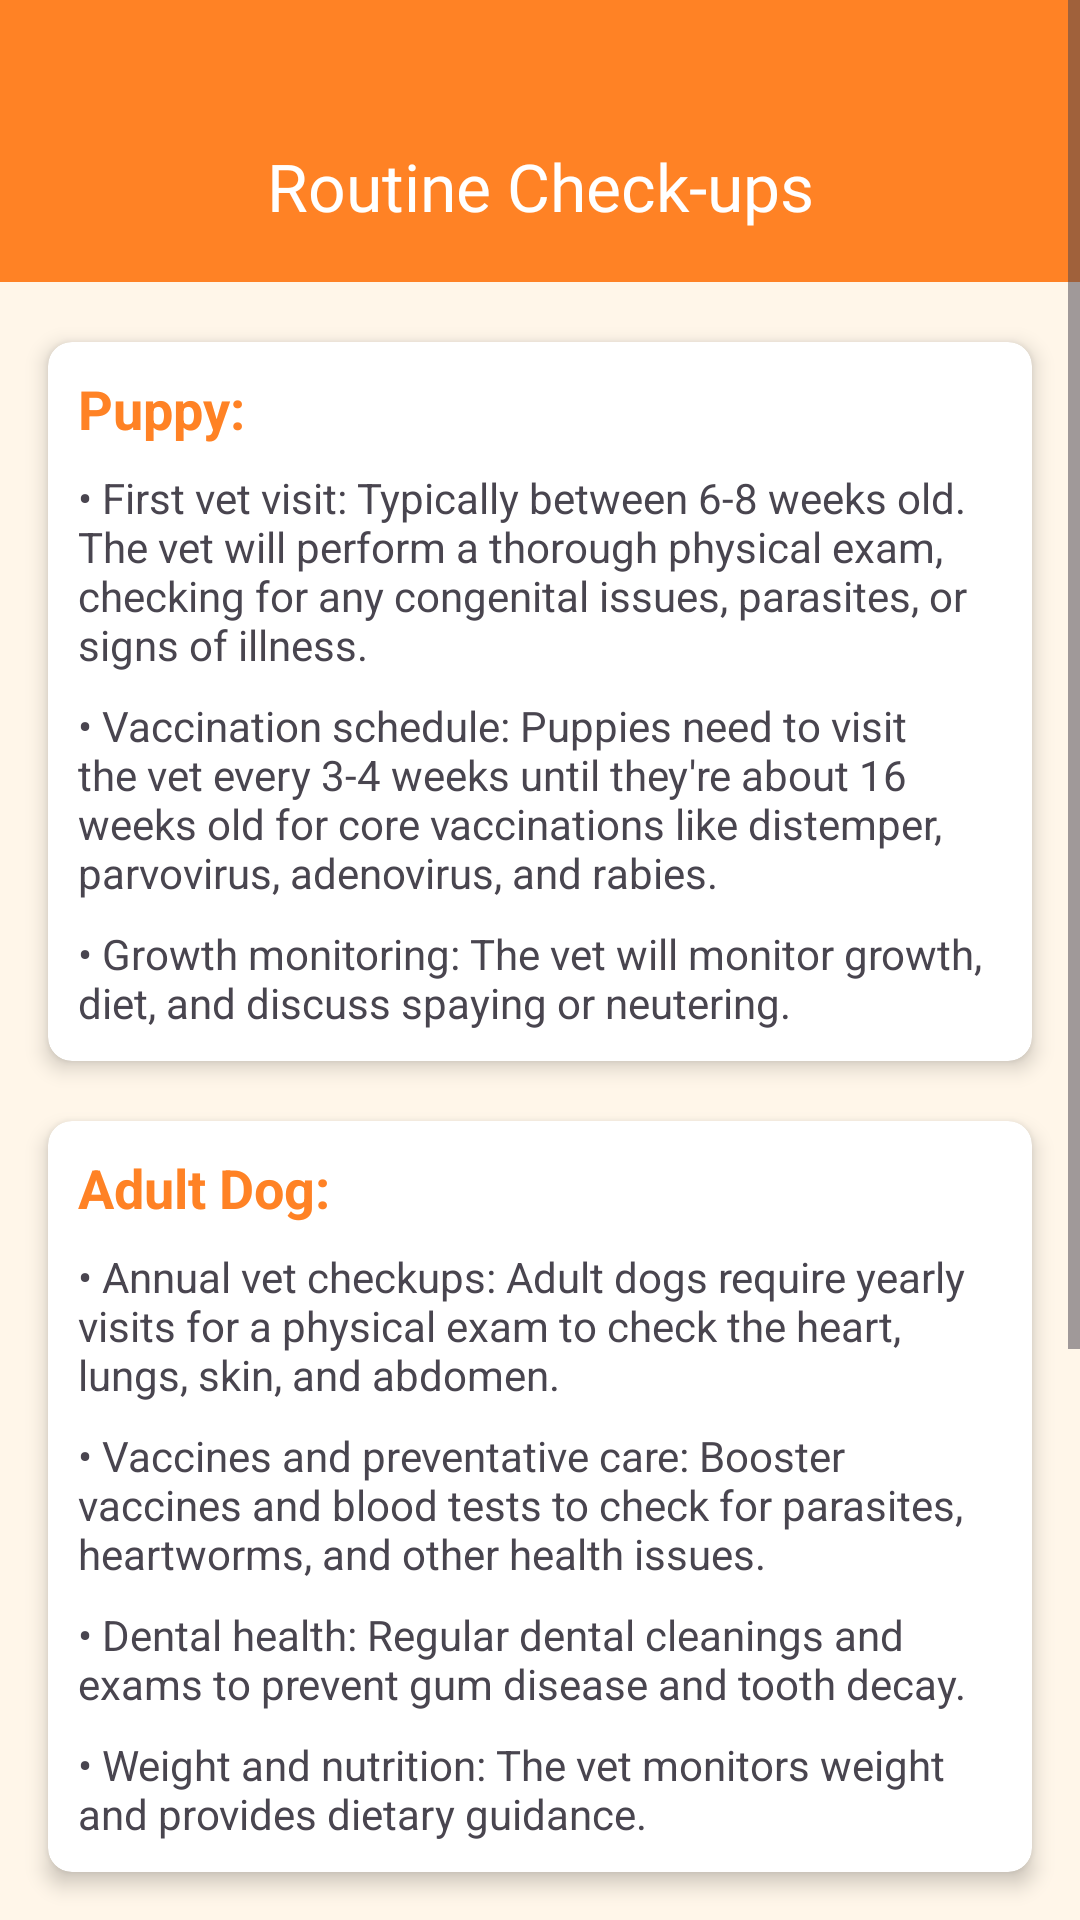

This screen was rendered from an Android layout file. Write that file and the resources it references.
<!-- AndroidManifest.xml: application theme Theme.PetHub -->
<!-- res/layout/fragment_routine_check_ups.xml -->
<?xml version="1.0" encoding="utf-8"?>
<ScrollView xmlns:android="http://schemas.android.com/apk/res/android"
    xmlns:tools="http://schemas.android.com/tools"
    android:layout_width="match_parent"
    android:layout_height="match_parent"
    android:background="@color/background_color"
    xmlns:app="http://schemas.android.com/apk/res-auto"
    tools:context=".RoutineCheckupsFragment">

    <androidx.constraintlayout.widget.ConstraintLayout
        android:layout_width="match_parent"
        android:layout_height="wrap_content">

        <com.google.android.material.appbar.AppBarLayout
            android:id="@+id/appBarLayout"
            android:layout_width="match_parent"
            android:layout_height="@dimen/top_bar_dimen"
            android:theme="@style/ThemeOverlay.AppCompat.ActionBar"
            app:layout_constraintEnd_toEndOf="parent"
            app:layout_constraintStart_toStartOf="parent"
            app:layout_constraintTop_toTopOf="parent">

            <androidx.appcompat.widget.Toolbar
                android:id="@+id/toolbar"
                android:layout_width="match_parent"
                android:layout_height="match_parent"
                android:background="@color/primary_main_color"
                android:paddingTop="@dimen/dimen_30dp"
                app:popupTheme="@style/ThemeOverlay.AppCompat.Light">

                <com.google.android.material.textview.MaterialTextView
                    android:id="@+id/textView"
                    android:layout_width="wrap_content"
                    android:layout_height="wrap_content"
                    android:layout_gravity="center"
                    android:fontFamily="@font/roboto_bold"
                    android:text="Routine Check-ups"
                    android:textColor="@color/white"
                    android:textSize="22sp" />

                <ImageView
                    android:id="@+id/back_icon"
                    android:layout_width="wrap_content"
                    android:layout_height="wrap_content"
                    android:layout_gravity="start|center_vertical"
                    android:src="@drawable/icon_back"
                    android:padding="16dp" />

            </androidx.appcompat.widget.Toolbar>

        </com.google.android.material.appbar.AppBarLayout>

            <androidx.cardview.widget.CardView
                android:id="@+id/puppy_checkup_card"
                android:layout_width="match_parent"
                android:layout_height="wrap_content"
                android:layout_marginTop="20dp"
                android:layout_marginHorizontal="16dp"
                app:contentPadding="@dimen/dimen_10dp"
                app:cardCornerRadius="8dp"
                app:cardElevation="4dp"
                app:layout_constraintEnd_toEndOf="parent"
                app:layout_constraintStart_toStartOf="parent"
                app:layout_constraintTop_toBottomOf="@id/appBarLayout">

                <LinearLayout
                    android:layout_width="match_parent"
                    android:layout_height="wrap_content"
                    android:orientation="vertical">

                    <TextView
                        android:layout_width="wrap_content"
                        android:layout_height="wrap_content"
                        android:text="Puppy:"
                        android:textColor="@color/primary_main_color"
                        android:textStyle="bold"
                        android:textSize="18sp"
                        android:paddingBottom="8dp"/>

                    <TextView
                        android:layout_width="wrap_content"
                        android:layout_height="wrap_content"
                        android:text="• First vet visit: Typically between 6-8 weeks old. The vet will perform a thorough physical exam, checking for any congenital issues, parasites, or signs of illness."
                        android:paddingBottom="8dp"/>

                    <TextView
                        android:layout_width="wrap_content"
                        android:layout_height="wrap_content"
                        android:text="• Vaccination schedule: Puppies need to visit the vet every 3-4 weeks until they're about 16 weeks old for core vaccinations like distemper, parvovirus, adenovirus, and rabies."
                        android:paddingBottom="8dp"/>

                    <TextView
                        android:layout_width="wrap_content"
                        android:layout_height="wrap_content"
                        android:text="• Growth monitoring: The vet will monitor growth, diet, and discuss spaying or neutering." />
                </LinearLayout>
            </androidx.cardview.widget.CardView>


            <androidx.cardview.widget.CardView
                android:id="@+id/adult_dog_checkup_card"
                android:layout_width="match_parent"
                android:layout_height="wrap_content"
                android:layout_marginTop="20dp"
                android:layout_marginHorizontal="16dp"
                app:contentPadding="@dimen/dimen_10dp"
                app:cardCornerRadius="8dp"
                app:cardElevation="4dp"
                app:layout_constraintEnd_toEndOf="parent"
                app:layout_constraintStart_toStartOf="parent"
                app:layout_constraintTop_toBottomOf="@id/puppy_checkup_card">

                <LinearLayout
                    android:layout_width="match_parent"
                    android:layout_height="wrap_content"
                    android:orientation="vertical">

                    <TextView
                        android:layout_width="wrap_content"
                        android:layout_height="wrap_content"
                        android:text="Adult Dog:"
                        android:textColor="@color/primary_main_color"
                        android:textStyle="bold"
                        android:textSize="18sp"
                        android:paddingBottom="8dp"/>

                    <TextView
                        android:layout_width="wrap_content"
                        android:layout_height="wrap_content"
                        android:text="• Annual vet checkups: Adult dogs require yearly visits for a physical exam to check the heart, lungs, skin, and abdomen."
                        android:paddingBottom="8dp"/>

                    <TextView
                        android:layout_width="wrap_content"
                        android:layout_height="wrap_content"
                        android:text="• Vaccines and preventative care: Booster vaccines and blood tests to check for parasites, heartworms, and other health issues."
                        android:paddingBottom="8dp"/>

                    <TextView
                        android:layout_width="wrap_content"
                        android:layout_height="wrap_content"
                        android:text="• Dental health: Regular dental cleanings and exams to prevent gum disease and tooth decay."
                        android:paddingBottom="8dp"/>

                    <TextView
                        android:layout_width="wrap_content"
                        android:layout_height="wrap_content"
                        android:text="• Weight and nutrition: The vet monitors weight and provides dietary guidance." />
                </LinearLayout>
            </androidx.cardview.widget.CardView>

            <androidx.cardview.widget.CardView
                android:id="@+id/senior_dog_checkup_card"
                android:layout_width="match_parent"
                android:layout_height="wrap_content"
                android:layout_marginTop="20dp"
                android:layout_marginHorizontal="16dp"
                app:contentPadding="@dimen/dimen_10dp"
                app:cardCornerRadius="8dp"
                app:cardElevation="4dp"
                app:layout_constraintEnd_toEndOf="parent"
                app:layout_constraintStart_toStartOf="parent"
                app:layout_constraintTop_toBottomOf="@id/adult_dog_checkup_card">

                <LinearLayout
                    android:layout_width="match_parent"
                    android:layout_height="wrap_content"
                    android:orientation="vertical">

                    <TextView
                        android:layout_width="wrap_content"
                        android:layout_height="wrap_content"
                        android:text="Senior Dog:"
                        android:textColor="@color/primary_main_color"
                        android:textStyle="bold"
                        android:textSize="18sp"
                        android:paddingBottom="8dp"/>

                    <TextView
                        android:layout_width="wrap_content"
                        android:layout_height="wrap_content"
                        android:text="• Bi-annual vet visits: Senior dogs are more prone to health issues. Regular checkups help catch diseases like arthritis, kidney disease, or diabetes early."
                        android:paddingBottom="8dp"/>

                    <TextView
                        android:layout_width="wrap_content"
                        android:layout_height="wrap_content"
                        android:text="• Joint and mobility health: Vets check for arthritis or hip problems and may suggest treatments."
                        android:paddingBottom="8dp"/>

                    <TextView
                        android:layout_width="wrap_content"
                        android:layout_height="wrap_content"
                        android:text="• Vision and hearing: Routine checks for cataracts or hearing loss."
                        android:paddingBottom="8dp"/>

                    <TextView
                        android:layout_width="wrap_content"
                        android:layout_height="wrap_content"
                        android:text="• Bloodwork and diagnostics: More frequent tests may be needed to monitor organ function." />
                </LinearLayout>
            </androidx.cardview.widget.CardView>

    </androidx.constraintlayout.widget.ConstraintLayout>

</ScrollView>
<!-- resources referenced by this layout -->
<resources>
  <color name="background_color">#FFF6E9</color>
  <color name="primary_main_color">#FF8225</color>
  <color name="white">#FFFFFFFF</color>
  <dimen name="dimen_10dp">10dp</dimen>
  <dimen name="dimen_30dp">30dp</dimen>
  <dimen name="top_bar_dimen">94dp</dimen>
  <style name="Theme.PetHub" parent="Base.Theme.PetHub" />
  <style name="Base.Theme.PetHub" parent="Theme.Material3.Light.NoActionBar">
          <item name="android:forceDarkAllowed" tools:targetApi="q">false</item>
          <item name="android:windowLightStatusBar">false</item>
          <item name="android:windowTranslucentStatus">true</item>
          <item name="android:navigationBarColor">@color/primary_main_color</item>
          <item name="android:statusBarColor">@android:color/transparent</item>
          <item name="bottomNavigationStyle">@style/Widget.App.BottomNavigationView</item>&gt;
      </style>
  <style name="Widget.App.BottomNavigationView" parent="Widget.Material3.BottomNavigationView">
          <item name="materialThemeOverlay">@style/ThemeOverlay.App.BottomNavigationView</item>
      </style>
  <style name="ThemeOverlay.App.BottomNavigationView" parent="">
          <item name="colorSurface">@color/white</item>
          <item name="colorOnSurfaceVariant">@color/background_color</item>
      </style>
</resources>
